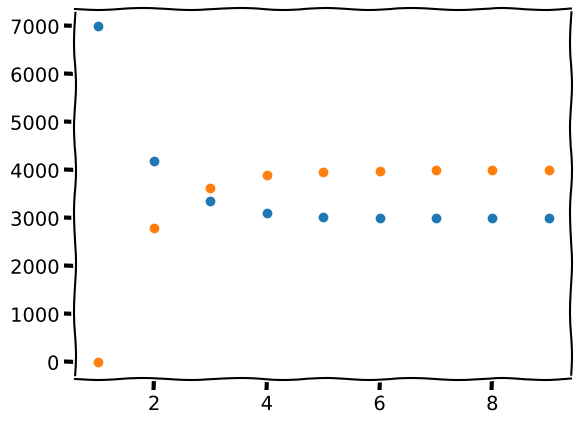

This chart was generated by the following Python code:
#!/usr/bin/env python3
# -*- coding: utf-8 -*-
"""
ヽ(。_°)ノ 这是第三个剑魔
"""
__date__ = 'March 16, 2016'
__author__ = 'Nasy'

import matplotlib.pyplot as plt
import numpy as np
plt.xkcd()
t = np.linspace(1, 9, 9)
x = np.zeros(9)
y = np.zeros(9)
x[0] = 7000
y[0] = 0

for i in range(8):
    x[i + 1] = 0.6 * x[i] + 0.3 * y[i]
    y[i + 1] = 0.4 * x[i] + 0.7 * y[i]

plt.scatter(t, x)
plt.scatter(t, y)

plt.show()
